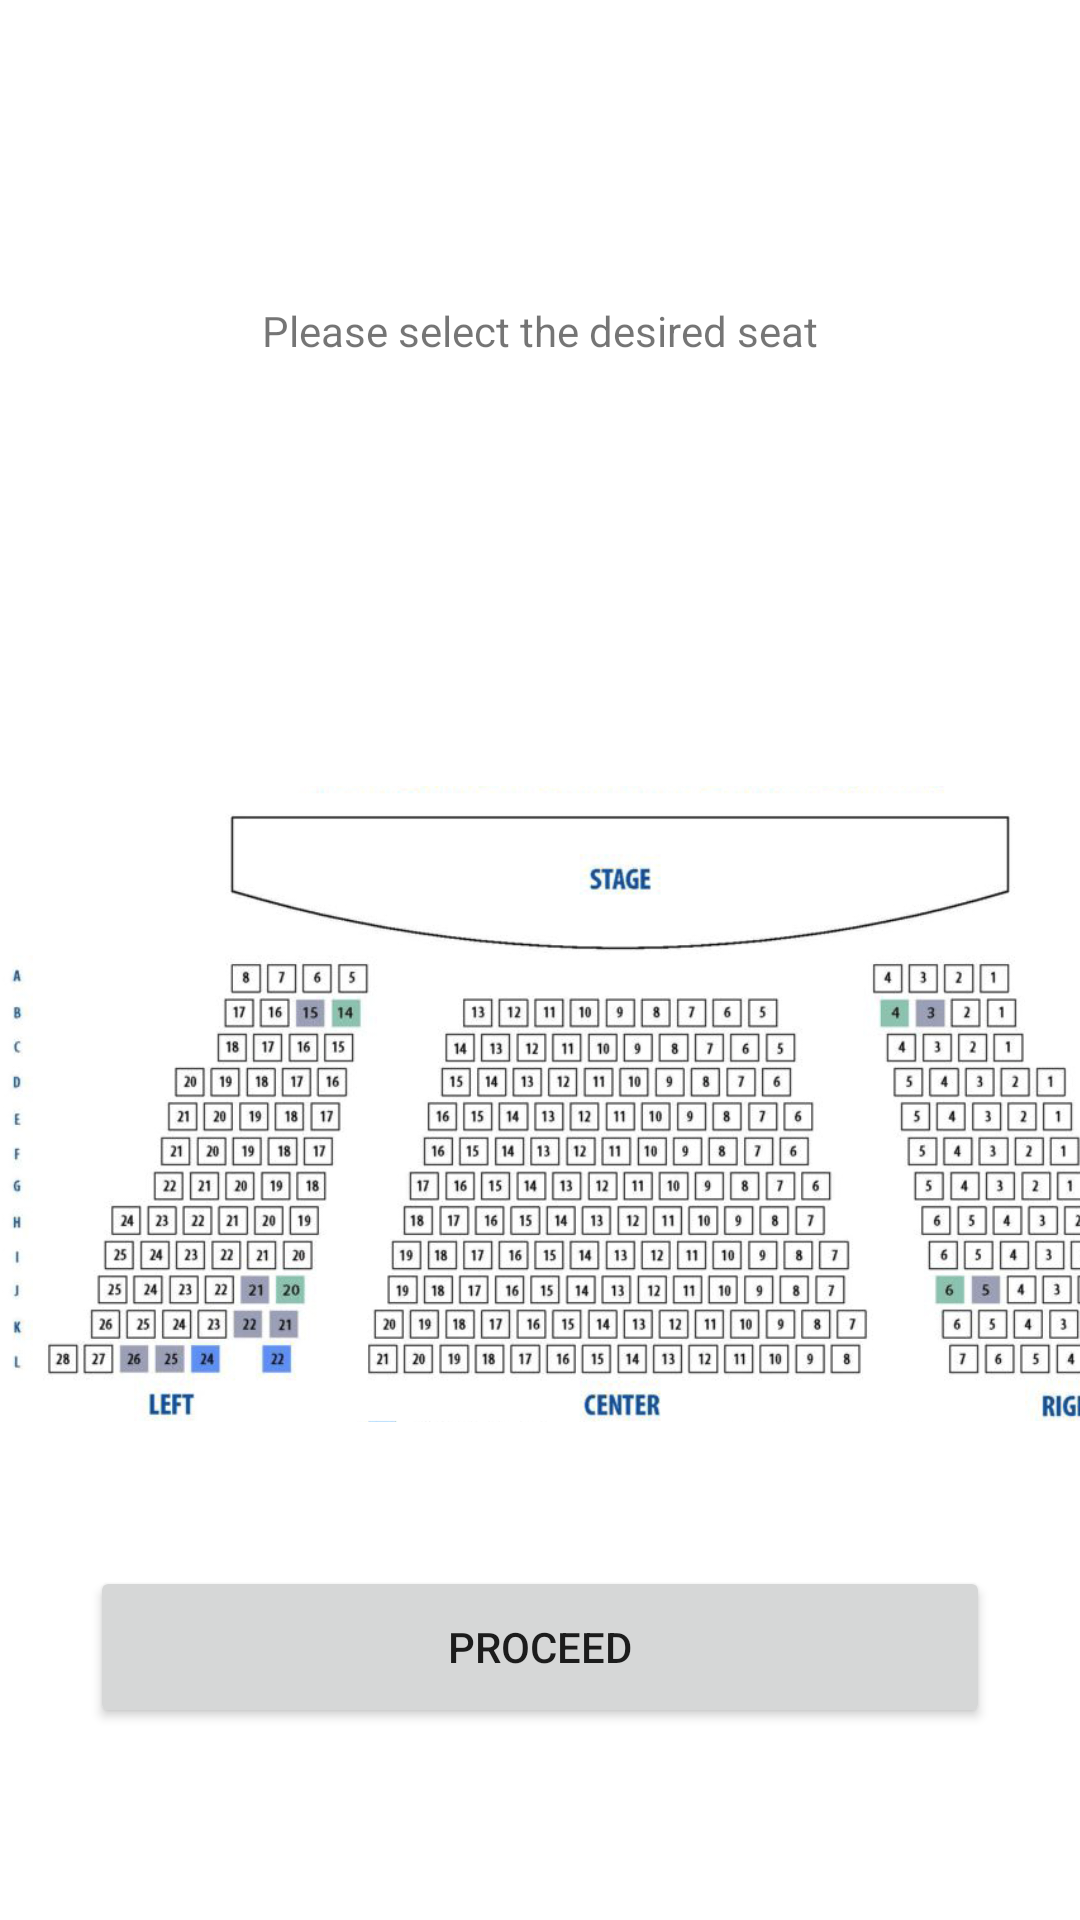

Reconstruct the res/layout file that produces this screen, plus the resources it refers to.
<!-- AndroidManifest.xml: application theme Theme.CinemaHub_LookNFeel -->
<!-- res/layout/activity_seating_chart.xml -->
<?xml version="1.0" encoding="utf-8"?>
<androidx.constraintlayout.widget.ConstraintLayout xmlns:android="http://schemas.android.com/apk/res/android"
    xmlns:app="http://schemas.android.com/apk/res-auto"
    xmlns:tools="http://schemas.android.com/tools"
    android:layout_width="match_parent"
    android:layout_height="match_parent">

    <ImageView
        android:id="@+id/imageView3"
        android:layout_width="413dp"
        android:layout_height="736dp"
        app:srcCompat="@drawable/screen_shot_2022_10_28_at_1_48_10_pm"
        tools:layout_editor_absoluteX="-1dp"
        tools:layout_editor_absoluteY="-69dp" />

    <Button
        android:id="@+id/btnProceed"
        android:layout_width="300dp"
        android:layout_height="54dp"
        android:layout_marginBottom="64dp"
        android:text="Proceed"
        app:cornerRadius="10dp"
        app:layout_constraintBottom_toBottomOf="parent"
        app:layout_constraintEnd_toEndOf="parent"
        app:layout_constraintStart_toStartOf="parent" />

    <TextView
        android:id="@+id/tvSelectSeat"
        android:layout_width="wrap_content"
        android:layout_height="wrap_content"
        android:text="Please select the desired seat"
        app:layout_constraintBottom_toTopOf="@+id/btnProceed"
        app:layout_constraintEnd_toEndOf="parent"
        app:layout_constraintStart_toStartOf="parent"
        app:layout_constraintTop_toTopOf="parent"
        app:layout_constraintVertical_bias="0.2" />

</androidx.constraintlayout.widget.ConstraintLayout>
<!-- resources referenced by this layout -->
<resources>
  <!-- drawable screen_shot_2022_10_28_at_1_48_10_pm: png bitmap (drawable, 300830 bytes) -->
  <style name="Theme.CinemaHub_LookNFeel" parent="Theme.MaterialComponents.DayNight.DarkActionBar">
          
          <item name="colorPrimary">@color/purple_500</item>
          <item name="colorPrimaryVariant">@color/purple_700</item>
          <item name="colorOnPrimary">@color/white</item>
          
          <item name="colorSecondary">@color/teal_200</item>
          <item name="colorSecondaryVariant">@color/teal_700</item>
          <item name="colorOnSecondary">@color/black</item>
          
          <item name="android:statusBarColor" tools:targetApi="l">?attr/colorPrimaryVariant</item>
          
      </style>
  <!-- not gathered from this repository: default colours our renderer supplied (Android Studio template values) -->
  <color name="purple_500">#FF6200EE</color>
  <color name="purple_700">#FF3700B3</color>
  <color name="teal_200">#FF03DAC5</color>
  <color name="teal_700">#FF018786</color>
  <color name="black">#FF000000</color>
  <color name="white">#FFFFFFFF</color>
</resources>
